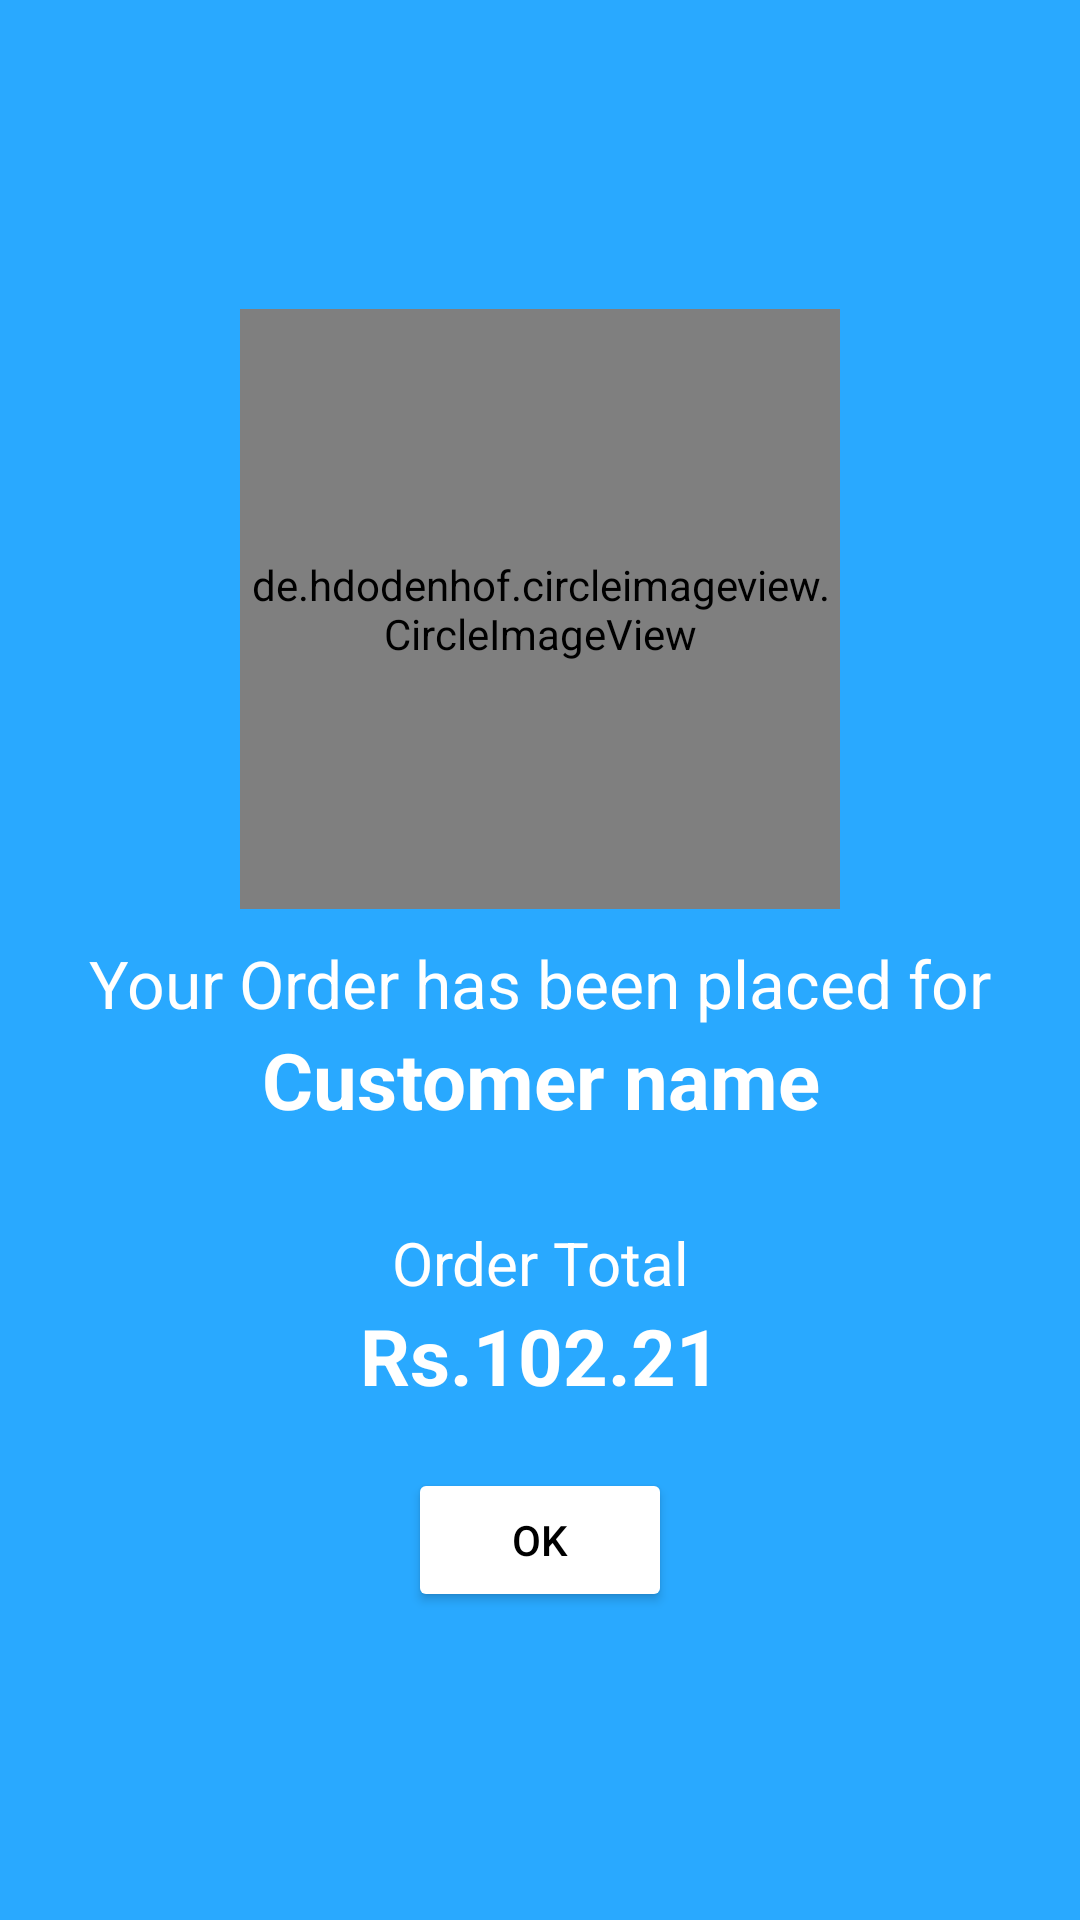

Layout XML and referenced resources for this Android screen:
<!-- AndroidManifest.xml: application theme Theme.MobileApp -->
<!-- res/layout/activity_order_placed.xml -->
<?xml version="1.0" encoding="utf-8"?>
<androidx.constraintlayout.widget.ConstraintLayout xmlns:android="http://schemas.android.com/apk/res/android"
    xmlns:app="http://schemas.android.com/apk/res-auto"
    xmlns:tools="http://schemas.android.com/tools"
    android:layout_width="match_parent"
    android:layout_height="match_parent"
    android:background="@color/blue_app"
    tools:context=".OrderPlacedActivity">

    <LinearLayout
        android:layout_width="match_parent"
        android:layout_height="wrap_content"
        android:gravity="center"
        android:orientation="vertical"
        app:layout_constraintBottom_toBottomOf="parent"
        app:layout_constraintEnd_toEndOf="parent"
        app:layout_constraintStart_toStartOf="parent"
        app:layout_constraintTop_toTopOf="parent">

        <de.hdodenhof.circleimageview.CircleImageView
            android:layout_width="200dp"
            android:layout_height="200dp"
            android:layout_gravity="center"
            android:src="@drawable/verify" />

        <TextView
            android:layout_width="match_parent"
            android:layout_height="wrap_content"
            android:layout_marginTop="10dp"
            android:gravity="center"
            android:text="Your Order has been placed for"
            android:textColor="@color/white"
            android:textSize="22sp" />

        <TextView
            android:id="@+id/customer_name"
            android:layout_width="match_parent"
            android:layout_height="wrap_content"
            android:layout_marginBottom="10dp"
            android:gravity="center"
            android:text="Customer name"
            android:textColor="@color/white"
            android:textSize="26sp"
            android:textStyle="bold" />

        <TextView
            android:layout_width="match_parent"
            android:layout_height="wrap_content"
            android:layout_marginTop="20dp"
            android:gravity="center"
            android:text="Order Total"
            android:textColor="@color/white"
            android:textSize="20sp" />

        <TextView
            android:id="@+id/order_total"
            android:layout_width="match_parent"
            android:layout_height="wrap_content"
            android:layout_marginBottom="20dp"
            android:gravity="center"
            android:text="Rs.102.21"
            android:textColor="@color/white"
            android:textSize="26sp"
            android:textStyle="bold" />

        <Button
            android:id="@+id/ok_btn"
            android:layout_width="wrap_content"
            android:layout_height="wrap_content"
            android:backgroundTint="@color/white"
            android:text="OK"
            android:textColor="@color/black" />

    </LinearLayout>

</androidx.constraintlayout.widget.ConstraintLayout>
<!-- resources referenced by this layout -->
<resources>
  <color name="black">#FF000000</color>
  <color name="blue_app">#29A9FF</color>
  <color name="white">#FFFFFFFF</color>
  <!-- drawable verify: png bitmap (drawable-v24, 10327 bytes) -->
  <style name="Theme.MobileApp" parent="Theme.MaterialComponents.DayNight.NoActionBar">
          
          <item name="colorPrimary">@color/blue_app</item>
          <item name="colorPrimaryVariant">@color/white</item>
          <item name="colorOnPrimary">@color/white</item>
          
          <item name="colorSecondary">@color/teal_200</item>
          <item name="colorSecondaryVariant">@color/teal_700</item>
          <item name="colorOnSecondary">@color/black</item>
          
          <item name="android:statusBarColor">?attr/colorPrimaryVariant</item>
          <item name="android:windowLightStatusBar" tools:targetApi="m">true</item>
          
      </style>
  <color name="teal_200">#FF03DAC5</color>
  <color name="teal_700">#FF018786</color>
</resources>
